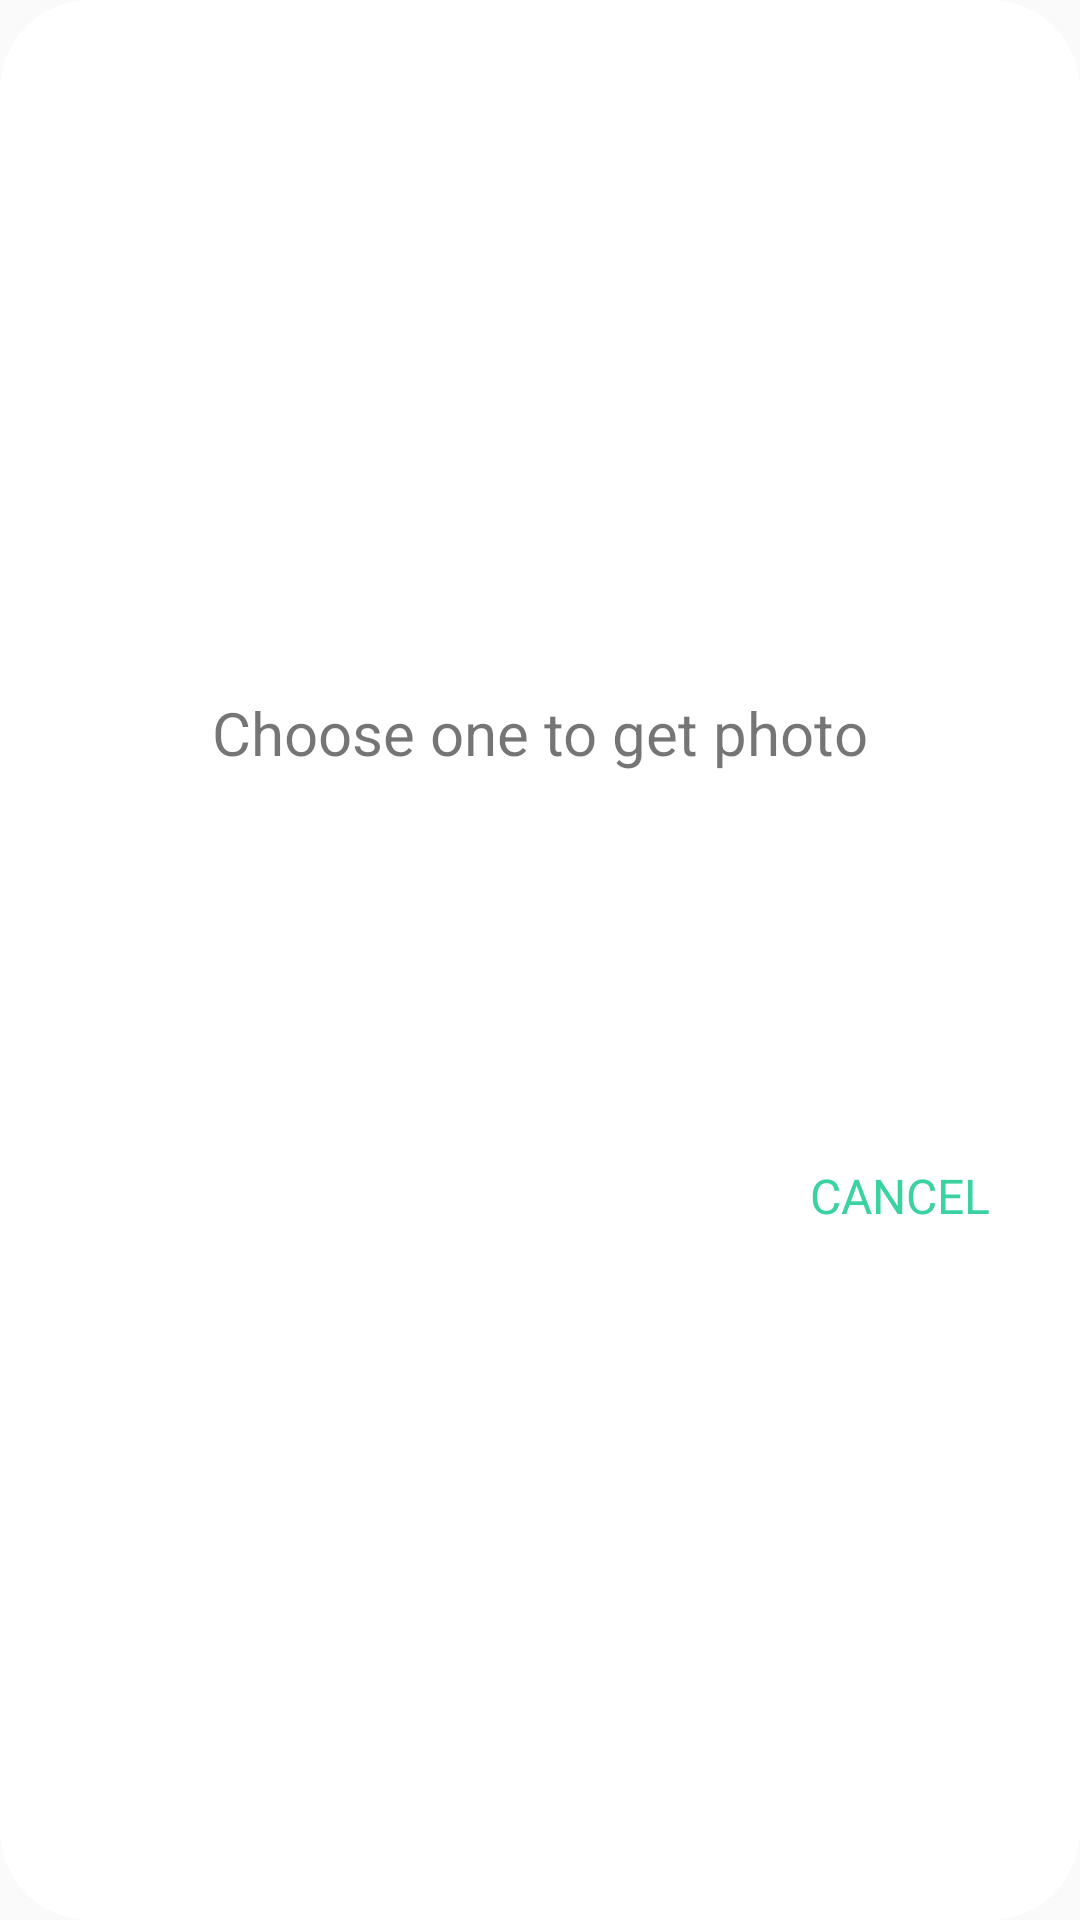

Reconstruct the res/layout file that produces this screen, plus the resources it refers to.
<!-- AndroidManifest.xml: application theme Theme.AppCompat.Light.NoActionBar -->
<!-- res/layout/dialog_intent.xml -->
<?xml version="1.0" encoding="utf-8"?>
<LinearLayout
    xmlns:android="http://schemas.android.com/apk/res/android"
    android:orientation="vertical" android:layout_width="match_parent"
    android:layout_height="wrap_content"
    android:gravity="center"
    android:background="@drawable/dialog_bg">


    <TextView
        android:layout_height="wrap_content"
        android:layout_width="wrap_content"
        android:text="@string/choose_one_to_get_photo"
        android:textSize="20sp"
        android:layout_margin="20dp"
        />

    <LinearLayout
        android:orientation="horizontal"
        android:layout_height="wrap_content"
        android:layout_width="wrap_content">
        <ImageView
            android:id="@+id/img_camera"
            android:layout_height="50dp"
            android:layout_width="50dp"
            android:scaleType="centerCrop"
            android:src="@drawable/camera_intent"
            android:layout_margin="20dp"
            />

        <ImageView
            android:id="@+id/img_gallery"
            android:layout_height="50dp"
            android:layout_width="50dp"
            android:scaleType="centerCrop"
            android:src="@drawable/gallery_intent"
            android:layout_margin="20dp"
            />
    </LinearLayout>

    <TextView
        android:id="@+id/tv_cancel"
        android:layout_width="wrap_content"
        android:layout_height="wrap_content"
        android:padding="20dp"
        android:text="@string/cancel"
        android:textSize="16sp"
        android:layout_gravity="end"
        android:textColor="@color/colorPrimary"
        android:textAllCaps="true"

        />
</LinearLayout>
<!-- resources referenced by this layout -->
<resources>
  <color name="colorPrimary">#3AD29F</color>
  <!-- drawable dialog_bg (drawable) -->
  <?xml version="1.0" encoding="utf-8"?>
  <shape xmlns:android="http://schemas.android.com/apk/res/android">    <solid        android:color="@android:color/white"/>    <corners        android:radius="30dp" />    <padding        android:left="10dp"        android:top="10dp"        android:right="10dp"        android:bottom="10dp" /></shape>
  <string name="cancel">Cancel</string>
  <string name="choose_one_to_get_photo">Choose one to get photo</string>
</resources>
